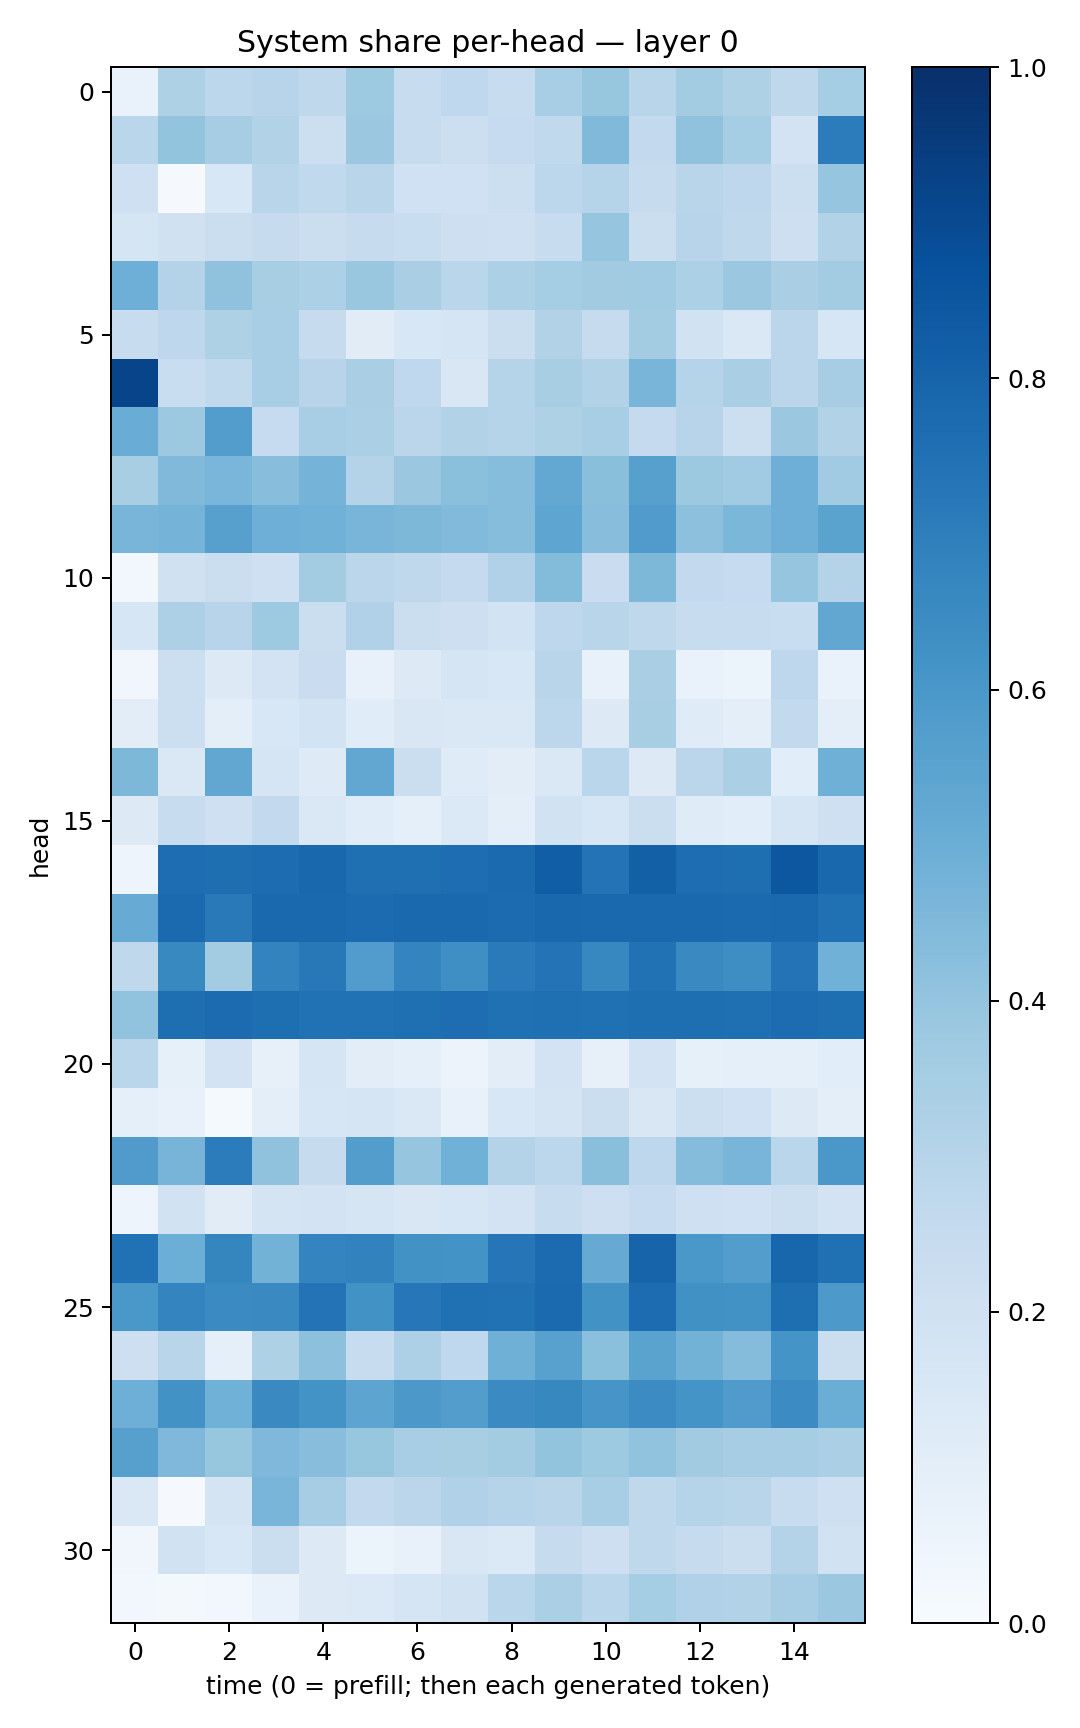

The table this chart was drawn from, first rows:
0.06677083, 0.3241503, 0.27948585, 0.29640287, 0.2723035, 0.37242183, 0.24090898, 0.26773208, 0.24060936, 0.3448827, 0.39114666, 0.2922733, 0.35613242, 0.32203618, 0.27004442, 0.3529162
0.2859, 0.4015, 0.3508, 0.315, 0.2183, 0.3811, 0.2417, 0.2153, 0.2465, 0.2648, 0.448, 0.2607, 0.4065, 0.3541, 0.1833, 0.7034
0.2098, 0.009364, 0.1529, 0.2913, 0.2623, 0.2921, 0.2001, 0.2001, 0.2159, 0.2776, 0.298, 0.2459, 0.292, 0.2742, 0.2166, 0.3972
0.1655, 0.1984, 0.2262, 0.2439, 0.2212, 0.2443, 0.2325, 0.2134, 0.2053, 0.2355, 0.3972, 0.2193, 0.2967, 0.2705, 0.2143, 0.3132
0.4952, 0.3067, 0.4067, 0.3427, 0.331, 0.3836, 0.3398, 0.2854, 0.3283, 0.3521, 0.3623, 0.3647, 0.332, 0.379, 0.3374, 0.3582
0.2404, 0.2767, 0.3223, 0.3448, 0.2434, 0.1111, 0.1524, 0.1697, 0.2214, 0.3108, 0.2435, 0.3557, 0.1895, 0.1438, 0.2824, 0.1602
0.9187, 0.2341, 0.265, 0.3455, 0.2938, 0.3377, 0.268, 0.1505, 0.2981, 0.3428, 0.3093, 0.4679, 0.2984, 0.337, 0.2838, 0.3515
0.5051, 0.3765, 0.5711, 0.2487, 0.3455, 0.3342, 0.2826, 0.3115, 0.3008, 0.3204, 0.345, 0.2538, 0.2963, 0.2165, 0.3798, 0.316
0.3414, 0.4462, 0.4633, 0.4281, 0.4752, 0.3074, 0.379, 0.4185, 0.4317, 0.5241, 0.4256, 0.5602, 0.3775, 0.3651, 0.4952, 0.3662
0.4663, 0.4727, 0.56, 0.4952, 0.486, 0.468, 0.4534, 0.4443, 0.433, 0.536, 0.4293, 0.581, 0.4159, 0.4593, 0.4957, 0.5495
0.02864, 0.198, 0.2241, 0.2066, 0.3573, 0.2847, 0.27, 0.2516, 0.3189, 0.4411, 0.2298, 0.4534, 0.2616, 0.2477, 0.3948, 0.306
0.1622, 0.3257, 0.2932, 0.373, 0.2214, 0.3189, 0.2213, 0.2129, 0.1836, 0.2756, 0.2928, 0.2713, 0.2405, 0.2404, 0.2333, 0.531
0.03285, 0.215, 0.128, 0.1822, 0.2279, 0.07305, 0.13, 0.1654, 0.155, 0.2929, 0.07786, 0.3394, 0.06711, 0.05418, 0.2746, 0.06966
0.1046, 0.2171, 0.0994, 0.1561, 0.1866, 0.1169, 0.15, 0.1429, 0.1456, 0.2803, 0.1303, 0.3422, 0.1185, 0.09886, 0.2611, 0.09792
0.4547, 0.1413, 0.5311, 0.1654, 0.124, 0.5293, 0.2262, 0.1205, 0.1025, 0.1415, 0.2872, 0.1275, 0.2822, 0.3359, 0.1082, 0.4905
0.1325, 0.237, 0.2051, 0.2602, 0.1465, 0.1156, 0.08605, 0.1381, 0.0949, 0.1919, 0.1585, 0.2192, 0.1211, 0.107, 0.1706, 0.2066
0.04926, 0.7646, 0.7595, 0.7667, 0.7863, 0.7547, 0.754, 0.7617, 0.7765, 0.8223, 0.7414, 0.8155, 0.765, 0.7612, 0.8502, 0.7857
0.5088, 0.7761, 0.7157, 0.7839, 0.7793, 0.7722, 0.7777, 0.7799, 0.7732, 0.7867, 0.7815, 0.7828, 0.7814, 0.7762, 0.7813, 0.751
0.2719, 0.6588, 0.3566, 0.6781, 0.7191, 0.5753, 0.6748, 0.6359, 0.7138, 0.7397, 0.665, 0.7471, 0.6534, 0.6404, 0.742, 0.4861
0.4058, 0.7579, 0.7698, 0.761, 0.7488, 0.7492, 0.7575, 0.7629, 0.7506, 0.756, 0.7532, 0.7601, 0.758, 0.7556, 0.7693, 0.7589
0.286, 0.08232, 0.1831, 0.082, 0.1671, 0.1047, 0.09164, 0.05618, 0.1054, 0.1827, 0.08094, 0.1825, 0.08418, 0.08781, 0.0895, 0.1091
0.09225, 0.07615, 0.01452, 0.1004, 0.1619, 0.1648, 0.1411, 0.07626, 0.1531, 0.172, 0.2254, 0.149, 0.2154, 0.1996, 0.1275, 0.09613
0.5781, 0.4718, 0.704, 0.4071, 0.2438, 0.5708, 0.3948, 0.4855, 0.3054, 0.2778, 0.4241, 0.2763, 0.4344, 0.466, 0.2884, 0.5983
0.05038, 0.1924, 0.1108, 0.1765, 0.1826, 0.1681, 0.1518, 0.1619, 0.1803, 0.2344, 0.2123, 0.2463, 0.2098, 0.2026, 0.2167, 0.1809
0.7474, 0.4974, 0.6704, 0.4794, 0.6742, 0.6819, 0.6214, 0.6195, 0.73, 0.77, 0.5137, 0.7982, 0.5985, 0.5724, 0.7926, 0.7515
0.6008, 0.6753, 0.65, 0.654, 0.7395, 0.6218, 0.7259, 0.7523, 0.749, 0.7746, 0.6218, 0.7685, 0.628, 0.6217, 0.7581, 0.5908
0.2136, 0.2909, 0.08906, 0.321, 0.4176, 0.241, 0.3281, 0.2693, 0.4903, 0.5572, 0.4203, 0.5499, 0.4783, 0.4363, 0.6165, 0.2196
0.4925, 0.6237, 0.4862, 0.655, 0.6172, 0.5393, 0.5971, 0.5718, 0.6508, 0.6627, 0.6076, 0.646, 0.6171, 0.5807, 0.6448, 0.5023
0.5623, 0.4513, 0.3923, 0.4513, 0.4273, 0.3907, 0.3438, 0.342, 0.3566, 0.4005, 0.3747, 0.403, 0.3616, 0.3482, 0.35, 0.3338
0.1451, 0.007985, 0.1745, 0.4654, 0.3484, 0.2612, 0.2824, 0.317, 0.301, 0.2926, 0.3446, 0.272, 0.3044, 0.2892, 0.2411, 0.2098
0.03334, 0.1926, 0.1535, 0.2217, 0.1308, 0.05139, 0.07413, 0.1495, 0.1375, 0.2428, 0.2119, 0.2712, 0.2456, 0.2191, 0.3079, 0.1928
0.02968, 0.01954, 0.02917, 0.06778, 0.1262, 0.1385, 0.1651, 0.1933, 0.2857, 0.3349, 0.2888, 0.3551, 0.3189, 0.3134, 0.3505, 0.3814
